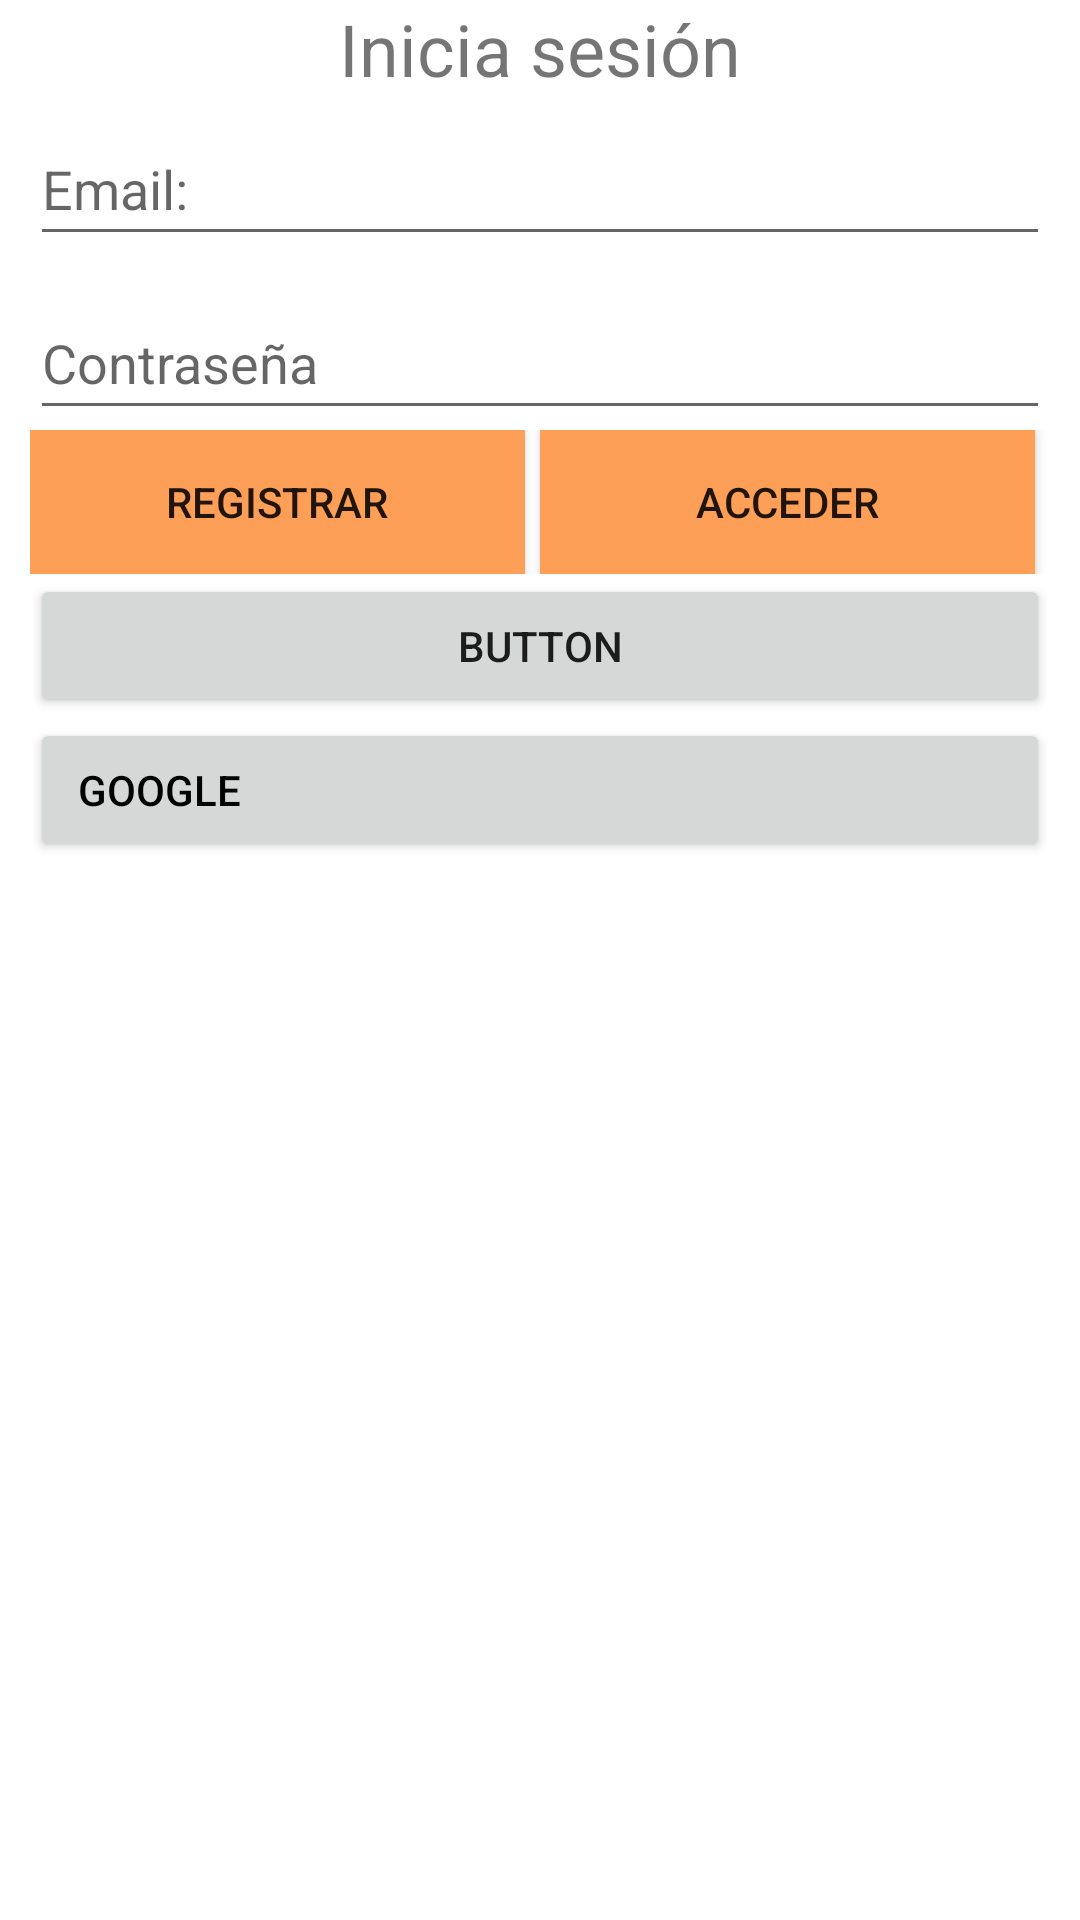

Produce the Android XML layout that renders to this screen, including the resource entries it uses.
<!-- AndroidManifest.xml: application theme Theme.Proyecto_Integrador -->
<!-- res/layout/fragment_login1.xml -->
<?xml version="1.0" encoding="utf-8"?>
<androidx.constraintlayout.widget.ConstraintLayout xmlns:android="http://schemas.android.com/apk/res/android"
    xmlns:app="http://schemas.android.com/apk/res-auto"
    xmlns:tools="http://schemas.android.com/tools"
    android:id="@+id/containerp1"
    android:layout_width="match_parent"
    android:layout_height="match_parent"
    tools:context=".ui.login.Login1Fragment">

    <TextView
        android:id="@+id/textView"
        android:layout_width="wrap_content"
        android:layout_height="wrap_content"
        android:text="@string/incia_sesion"
        android:textSize="24sp"
        app:layout_constraintEnd_toEndOf="parent"
        app:layout_constraintStart_toStartOf="parent"
        app:layout_constraintTop_toTopOf="parent" />

    <LinearLayout
        android:layout_width="match_parent"
        android:layout_height="wrap_content"
        android:layout_marginTop="5dp"
        android:orientation="vertical"
        android:paddingLeft="10dp"
        android:paddingRight="10dp"
        app:layout_constraintStart_toStartOf="parent"
        app:layout_constraintTop_toBottomOf="@+id/textView">

        <EditText
            android:id="@+id/et_emailp1"
            android:layout_width="match_parent"
            android:layout_height="wrap_content"
            android:ems="10"
            android:hint="@string/email"
            android:inputType="textEmailAddress"
            android:minHeight="48dp" />

        <Space
            android:layout_width="wrap_content"
            android:layout_height="10dp"
            android:layout_weight="1" />

        <EditText
            android:id="@+id/et_passwordp1"
            android:layout_width="match_parent"
            android:layout_height="wrap_content"
            android:ems="10"
            android:hint="@string/contraseña"
            android:inputType="textPassword"
            android:minHeight="48dp" />

        <LinearLayout
            android:layout_width="match_parent"
            android:layout_height="match_parent"
            android:orientation="horizontal">

            <Button
                android:id="@+id/btn_registrarp1"
                android:layout_width="wrap_content"
                android:layout_height="wrap_content"
                android:layout_marginRight="5dp"
                android:layout_weight="1"
                android:background="@color/orange_1"
                android:text="@string/registrar"
                tools:ignore="TextContrastCheck,TextContrastCheck" />

            <Button
                android:id="@+id/btn_accederp1"
                android:layout_width="wrap_content"
                android:layout_height="wrap_content"
                android:layout_marginRight="5dp"
                android:layout_weight="1"
                android:background="@color/orange_1"
                android:text="@string/acceder"
                tools:ignore="TextContrastCheck" />
        </LinearLayout>

        <Button
            android:id="@+id/buttonp1"
            android:layout_width="match_parent"
            android:layout_height="wrap_content"
            android:text="Button" />
        <Space
            android:layout_width="match_parent"
            android:layout_height="wrap_content" />

        <Button
            android:id="@+id/btn_googlep1"
            android:layout_width="match_parent"
            android:layout_height="wrap_content"

            android:drawablePadding="5dp"
            android:paddingStart="16dp"
            android:text="@string/google"
            android:textAlignment="textStart"
            android:textColor="@color/black" />
    </LinearLayout>
</androidx.constraintlayout.widget.ConstraintLayout>

    
<!-- resources referenced by this layout -->
<resources>
  <color name="black">#FF000000</color>
  <color name="orange_1">#FD9F56</color>
  <color name="white">#FFFFFFFF</color>
  <!-- drawable logo_google: png bitmap (drawable-v24, 2955 bytes) -->
  <string name="acceder">Acceder</string>
  <string name="email">Email:</string>
  <string name="google">Google</string>
  <string name="incia_sesion">Inicia sesión</string>
  <string name="registrar">Registrar</string>
  <style name="Theme.Proyecto_Integrador" parent="Theme.MaterialComponents.DayNight.DarkActionBar">
          
          <item name="colorPrimary">@color/purple_500</item>
          <item name="colorPrimaryVariant">@color/purple_700</item>
          <item name="colorOnPrimary">@color/white</item>
          
          <item name="colorSecondary">@color/teal_200</item>
          <item name="colorSecondaryVariant">@color/teal_700</item>
          <item name="colorOnSecondary">@color/black</item>
          
          <item name="android:statusBarColor" tools:targetApi="l">?attr/colorPrimaryVariant</item>
          
      </style>
  <color name="purple_500">#FF6200EE</color>
  <color name="purple_700">#FF3700B3</color>
  <color name="teal_200">#FF03DAC5</color>
  <color name="teal_700">#FF018786</color>
</resources>
